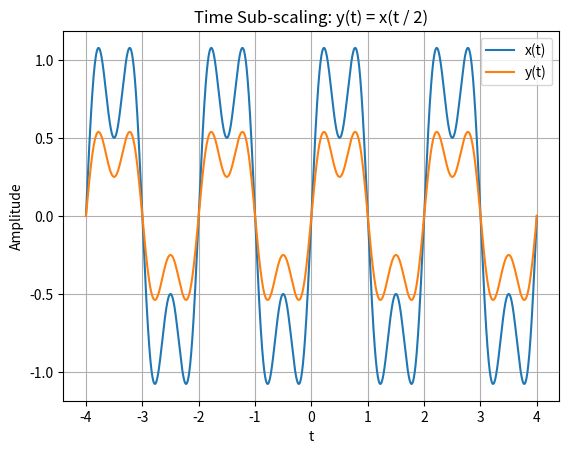

Recreate this plot in Python.
import numpy as np
import matplotlib.pyplot as plt

# ----------------------------
# Time axis
# ----------------------------
T_MIN, T_MAX, N = -4.0, 4.0, 4001


def x_of_t(t: np.ndarray) -> np.ndarray:
    """
    Base signal x(t): sinusoidal signal
    """
    return (
        np.sin(2 * np.pi * 0.5 * t)
        + 0.5 * np.sin(2 * np.pi * 1.5 * t)
    )


# ==========================================================
# ANSWER IMPLEMENTATION
# ==========================================================

def interpolate_signal(
    t_original: np.ndarray,
    x_original: np.ndarray,
    t_query: np.ndarray
) -> np.ndarray:
    """
    Interpolate using average of two neighboring samples.
    """
    return np.interp(t_query, t_original, x_original)


def time_scale(
    t: np.ndarray,
    x: np.ndarray,
    k: int
) -> np.ndarray:
    """
    Time sub-scaling:
        y(t) = x(t / k)
    """
    return interpolate_signal(t*k, t, x)


def plot_pair(t: np.ndarray, x: np.ndarray, y: np.ndarray, title: str):
    """
    Plot graphs.
    """
    plt.figure()
    plt.plot(t, x, label="x(t)")
    plt.plot(t, y, label="y(t)")
    plt.title(title)
    plt.xlabel("t")
    plt.ylabel("Amplitude")
    plt.grid(True)
    plt.legend()
# ----------------------------
# Main
# ----------------------------
def main():
    t = np.linspace(T_MIN, T_MAX, N)
    x = x_of_t(t)

    k = 2   # sub-scaling factor
    y = time_scale(t, x, k)

    plot_pair(
        t,
        x,
        y,
        title=f"Time Sub-scaling: y(t) = x(t / {k})"
    )
    plt.show()


if __name__ == "__main__":
    main()
